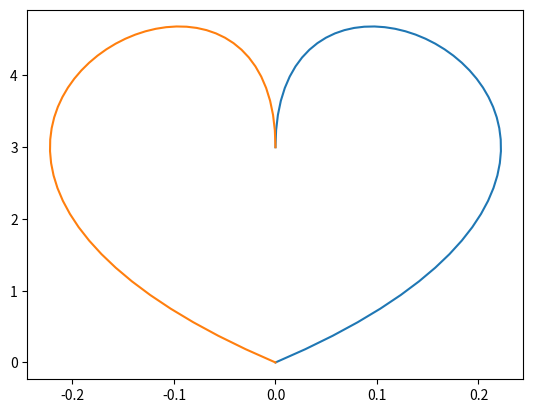

Recreate this plot in Python.
#	Bezier plot procedure

import numpy as np
import matplotlib.pyplot as plt

def bezierplot(a,b,c,d):
	t=np.linspace(0.,1.,50,endpoint=True)
	bx=3*(b[0]-a[0]);    by=3*(b[1]-a[1])	# spline equations ...
	cx=3*(c[0]-b[0])-bx; cy=3*(c[1]-b[1])-by
	dx=d[0]-a[0]-bx-cx;  dy=d[1]-a[1]-by-cy
	xp=a[0]+t*(bx+t*(cx+t*dx))				
	yp=a[1]+t*(by+t*(cy+t*dy))
	return plt.plot(xp,yp)            # Plot spline curve
	


fig1=bezierplot([0,0], [.5,3], [0,7], [0,3])
fig2=bezierplot([0,0], [-.5,3], [0,7], [0,3])  #additional bezier curve

plt.show()
